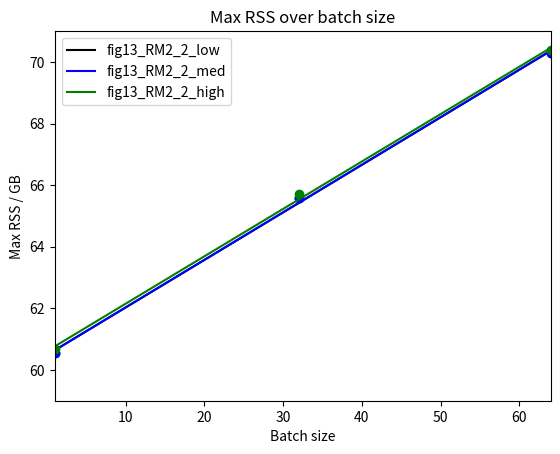

The script that saved this image:
# This script generates a graphical representation of the runtime and max RSS
# for the figure 13 / figure 14 tests.


import numpy as np
import matplotlib.pyplot as plt


iters = [5000, 7500, 10000]
fig13_RM2_1_low_run = [877, 681, 1582]
fig13_RM2_1_med_run = [282, 425, 561]
fig13_RM2_1_high_run = [163, 242, 332]
fig13_RM2_2_low_run = [1288, 1688, 2267]
fig13_RM2_2_med_run = [712, 1066, 1427]
fig13_RM2_2_high_run = [422, 627, 839]
fig14_RM1_low_run = [268, 404, 541]
fig14_RM1_med_run = [221, 327, 444]
fig14_RM1_high_run = [175, 264, 352]
fig13_RM2_1_low_rss = [34.296, 34.304, 34.306]
fig13_RM2_1_med_rss = [34.301, 34.301, 34.301]
fig13_RM2_1_high_rss = [34.403, 34.403, 34.403]
fig13_RM2_2_low_rss = [70.279, 70.281, 70.279]
fig13_RM2_2_med_rss = [70.281, 70.278, 70.286]
fig13_RM2_2_high_rss = [70.380, 70.385, 70.383]
fig14_RM1_low_rss = [6.265, 6.266, 6.270]
fig14_RM1_med_rss = [6.269, 6.268, 6.273]
fig14_RM1_high_rss = [6.374, 6.374, 6.377]


batches = [1, 32, 64]
fig13_RM2_2_low_rss = [60.553, 65.592, 70.279]
fig13_RM2_2_med_rss = [60.552, 65.596, 70.281]
fig13_RM2_2_high_rss = [60.683, 65.696, 70.380]


def main():
    # RUNTIME GRAPH

    # plt.plot(iters, fig13_RM2_1_med_run, 'o', color="black")
    # coef = np.polyfit(iters, fig13_RM2_1_med_run, 1)
    # fn = np.poly1d(coef)
    # plt.plot(iters, fn(iters), color="black", label=f"fig13_RM2_1_med")

    # plt.plot(iters, fig13_RM2_2_high_run, 'o', color="blue")
    # coef = np.polyfit(iters, fig13_RM2_2_high_run, 1)
    # fn = np.poly1d(coef)
    # plt.plot(iters, fn(iters), color="blue", label=f"fig13_RM2_2_high")

    # plt.plot(iters, fig14_RM1_med_run, 'o', color="green")
    # coef = np.polyfit(iters, fig14_RM1_med_run , 1)
    # fn = np.poly1d(coef)
    # plt.plot(iters, fn(iters), color="green", label=f"fig14_RM1_med")

    # plt.xlim(5000, 10000)
    # plt.ylim(200, 1000)
    # plt.xlabel("Number of iterations")
    # plt.ylabel("Runtime / sec")
    # plt.title(label="Runtime over iterations")
    # plt.legend()
    # plt.show()

    # RSS GRAPH

    plt.plot(batches, fig13_RM2_2_low_rss, 'o', color="black")
    coef = np.polyfit(batches, fig13_RM2_2_low_rss, 1)
    fn = np.poly1d(coef)
    plt.plot(batches, fn(batches), color="black", label=f"fig13_RM2_2_low")

    plt.plot(batches, fig13_RM2_2_med_rss, 'o', color="blue")
    coef = np.polyfit(batches, fig13_RM2_2_med_rss, 1)
    fn = np.poly1d(coef)
    plt.plot(batches, fn(batches), color="blue", label=f"fig13_RM2_2_med")

    plt.plot(batches, fig13_RM2_2_high_rss, 'o', color="green")
    coef = np.polyfit(batches, fig13_RM2_2_high_rss, 1)
    fn = np.poly1d(coef)
    plt.plot(batches, fn(batches), color="green", label=f"fig13_RM2_2_high")

    plt.xlim(1, 64)
    plt.ylim(59, 71)
    plt.xlabel("Batch size")
    plt.ylabel("Max RSS / GB")
    plt.title(label="Max RSS over batch size")
    plt.legend()
    plt.show()


if __name__=='__main__':
    main()
